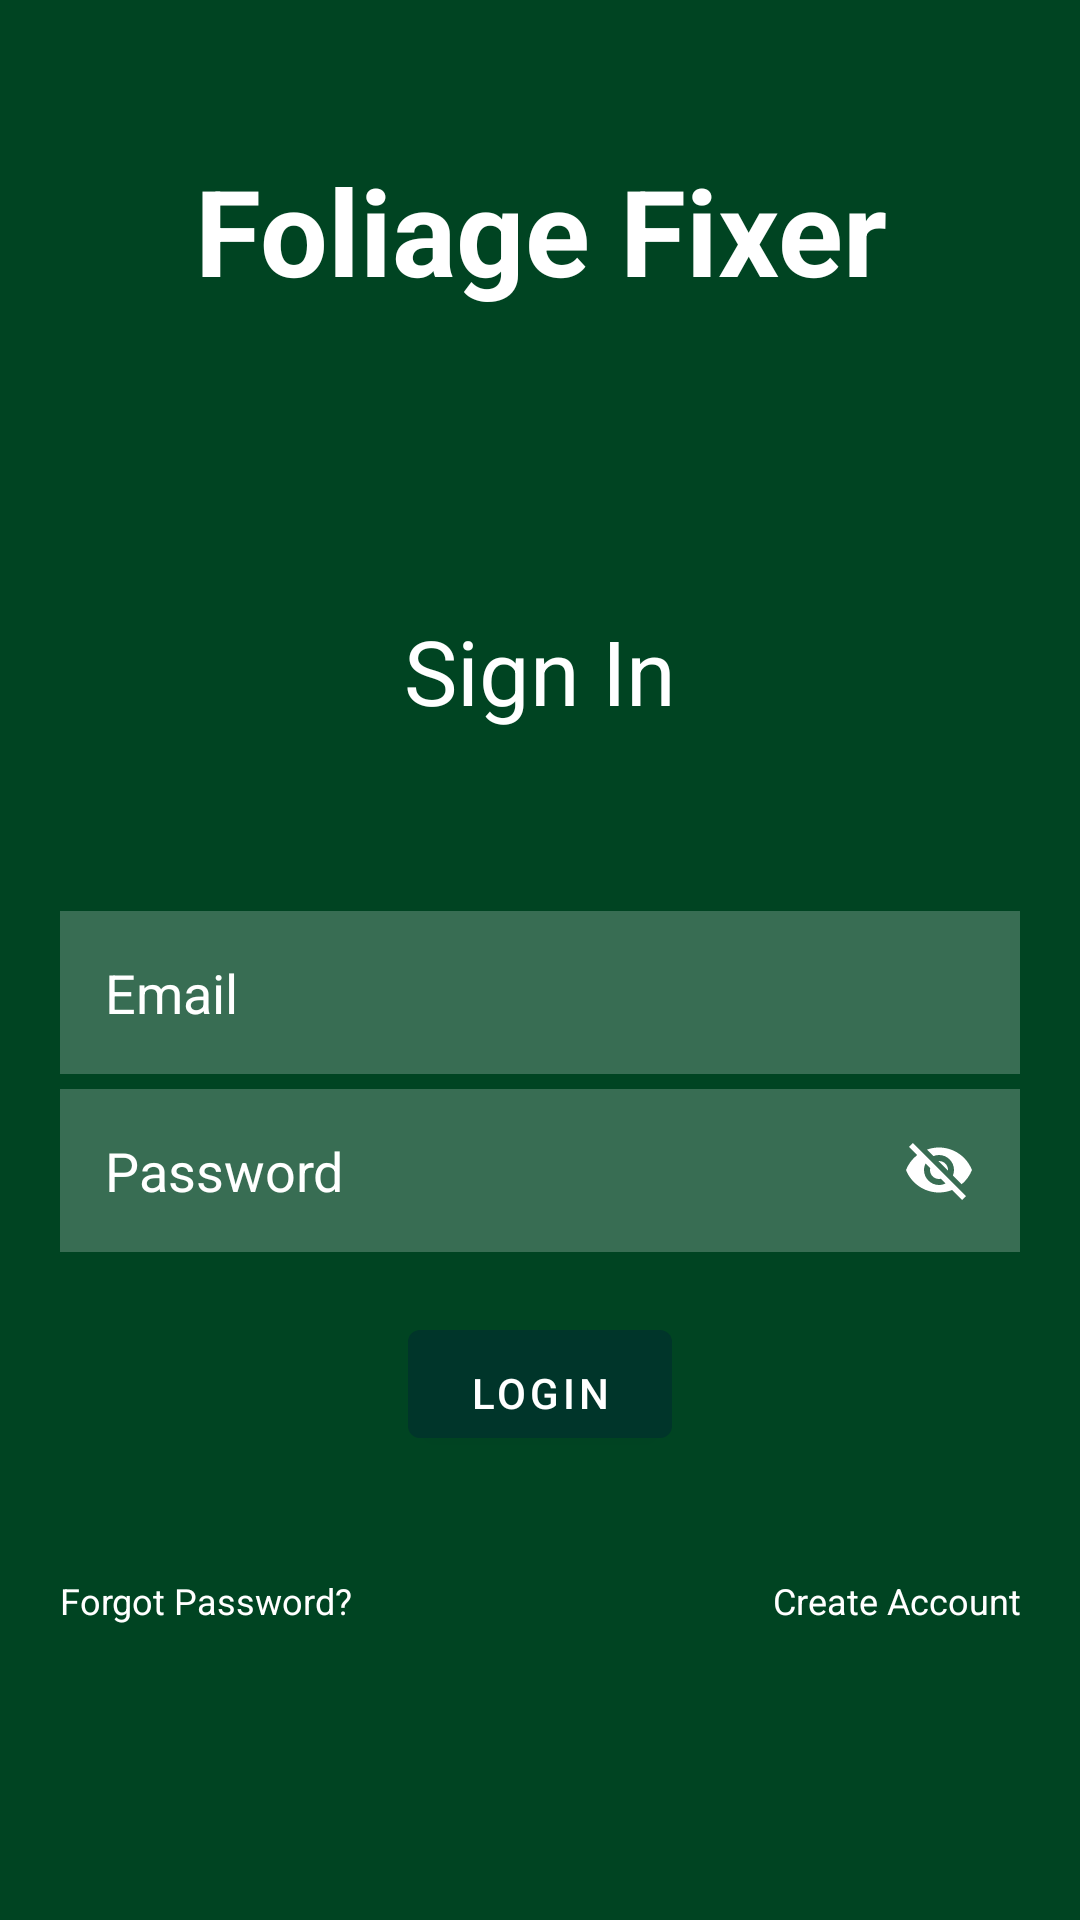

Android layout source for this screen:
<!-- AndroidManifest.xml: application theme Theme.FoliageFixer -->
<!-- res/layout/activity_main.xml -->
<?xml version="1.0" encoding="utf-8"?>
<RelativeLayout xmlns:android="http://schemas.android.com/apk/res/android"
    xmlns:app="http://schemas.android.com/apk/res-auto"
    xmlns:tools="http://schemas.android.com/tools"
    android:layout_width="match_parent"
    android:layout_height="match_parent"
    android:background="#004422"
    android:scaleType="fitCenter"
    tools:context=".MainActivity">

    <TextView
        android:id="@+id/title"
        android:layout_width="match_parent"
        android:layout_height="wrap_content"
        android:layout_margin="50dp"

        android:gravity="center"
        android:text="@string/foliage_fixer"
        android:textColor="@color/white"
        android:textSize="40sp"
        android:textStyle="bold" />

    <TextView
        android:id="@+id/signin"
        android:layout_width="match_parent"
        android:layout_height="wrap_content"
        android:layout_below="@id/title"
        android:layout_margin="50dp"
        android:layout_marginStart="5dp"
        android:layout_marginTop="5dp"
        android:layout_marginEnd="5dp"
        android:layout_marginBottom="5dp"
        android:gravity="center"
        android:text="@string/sign_in"
        android:textColor="@color/white"
        android:textSize="30sp"
        android:textStyle="normal"
        tools:ignore="TextContrastCheck" />

    <EditText
        android:id="@+id/mail"
        android:layout_width="match_parent"
        android:layout_height="wrap_content"
        android:layout_below="@id/signin"
        android:layout_marginHorizontal="20dp"
        android:layout_marginTop="10dp"
        android:background="#38ffffff"
        android:drawableStart="@drawable/baseline_person_24"
        android:drawablePadding="10dp"
        android:hint="@string/mail"
        android:importantForAutofill="no"
        android:inputType="text"
        android:padding="15dp"
        android:textColor="@color/white"
        android:textColorHint="@color/white"
        tools:ignore="TextContrastCheck,VisualLintTextFieldSize" />

    <EditText
        android:id="@+id/password"
        android:layout_width="match_parent"
        android:layout_height="wrap_content"
        android:layout_below="@id/mail"
        android:layout_marginHorizontal="20dp"
        android:layout_marginTop="5dp"
        android:background="#38ffffff"
        android:drawableStart="@drawable/baseline_key_24"
        android:drawablePadding="10dp"
        android:drawableEnd="@drawable/visibility_off_white_24dp"
        android:hint="@string/password"
        android:importantForAutofill="no"
        android:inputType="textPassword"
        android:padding="15dp"
        android:textColor="@color/white"
        android:textColorHint="@color/white"
        tools:ignore="TextFields,TextContrastCheck,VisualLintTextFieldSize" />

    <com.google.android.material.button.MaterialButton
        android:id="@+id/loginbtn"
        android:layout_width="wrap_content"
        android:layout_height="wrap_content"
        android:layout_below="@id/password"
        android:layout_centerHorizontal="true"
        android:layout_marginStart="20dp"
        android:layout_marginTop="20dp"
        android:layout_marginEnd="20dp"
        android:layout_marginBottom="20dp"
        app:backgroundTint="#00352A"
        android:elevation="15dp"
        android:paddingTop="10dp"
        android:text="@string/login"
        android:textAlignment="center" />

    <TextView
        android:id="@+id/forgotpass"
        android:layout_width="match_parent"
        android:layout_height="wrap_content"
        android:layout_below="@id/loginbtn"
        android:layout_margin="20dp"
        android:layout_marginStart="5dp"
        android:layout_marginTop="5dp"
        android:layout_marginEnd="5dp"
        android:layout_marginBottom="5dp"
        android:gravity="clip_horizontal"
        android:text="@string/forgot_password"
        android:textColor="@color/white"
        android:textSize="12sp"
        android:textStyle="normal"
        tools:ignore="SmallSp,TextContrastCheck" />

    <TextView
        android:id="@+id/createaccount"
        android:layout_width="match_parent"
        android:layout_height="wrap_content"
        android:layout_below="@id/loginbtn"
        android:layout_alignLeft="@id/forgotpass"
        android:layout_marginStart="20dp"
        android:layout_marginTop="20dp"
        android:layout_marginEnd="20dp"
        android:layout_marginBottom="20dp"
        android:gravity="right"
        android:text="@string/create_user"
        android:textColor="@color/white"
        android:textSize="12sp"
        android:textStyle="normal"
        tools:ignore="SmallSp,TextContrastCheck" />



</RelativeLayout>
<!-- resources referenced by this layout -->
<resources>
  <color name="white">#FFFFFFFF</color>
  <!-- drawable visibility_off_white_24dp (drawable) -->
  <vector xmlns:android="http://schemas.android.com/apk/res/android"
      android:width="24dp"
      android:height="24dp"
      android:viewportWidth="24"
      android:viewportHeight="24">
    <path
        android:pathData="M12,7c2.76,0 5,2.24 5,5 0,0.65 -0.13,1.26 -0.36,1.83l2.92,2.92c1.51,-1.26 2.7,-2.89 3.43,-4.75 -1.73,-4.39 -6,-7.5 -11,-7.5 -1.4,0 -2.74,0.25 -3.98,0.7l2.16,2.16C10.74,7.13 11.35,7 12,7zM2,4.27l2.28,2.28 0.46,0.46C3.08,8.3 1.78,10.02 1,12c1.73,4.39 6,7.5 11,7.5 1.55,0 3.03,-0.3 4.38,-0.84l0.42,0.42L19.73,22 21,20.73 3.27,3 2,4.27zM7.53,9.8l1.55,1.55c-0.05,0.21 -0.08,0.43 -0.08,0.65 0,1.66 1.34,3 3,3 0.22,0 0.44,-0.03 0.65,-0.08l1.55,1.55c-0.67,0.33 -1.41,0.53 -2.2,0.53 -2.76,0 -5,-2.24 -5,-5 0,-0.79 0.2,-1.53 0.53,-2.2zM11.84,9.02l3.15,3.15 0.02,-0.16c0,-1.66 -1.34,-3 -3,-3l-0.17,0.01z"
        android:fillColor="#FFFFFF"/>
  </vector>
  <string name="create_user">Create Account</string>
  <string name="foliage_fixer">Foliage Fixer</string>
  <string name="forgot_password">Forgot Password?</string>
  <string name="login">Login</string>
  <string name="mail">Email</string>
  <string name="password">Password</string>
  <string name="sign_in">Sign In</string>
  <style name="Theme.FoliageFixer" parent="Theme.MaterialComponents.DayNight.NoActionBar">
          
          <item name="colorPrimary">@color/purple_500</item>
          <item name="colorPrimaryVariant">@color/purple_700</item>
          <item name="colorOnPrimary">@color/white</item>
          
          <item name="colorSecondary">@color/teal_200</item>
          <item name="colorSecondaryVariant">@color/teal_700</item>
          <item name="colorOnSecondary">@color/black</item>
          <item name="android:windowNoTitle">true</item>
          
          <item name="android:statusBarColor">?attr/colorPrimaryVariant</item>
          
      </style>
  <color name="purple_500">#FF6200EE</color>
  <color name="purple_700">#FF3700B3</color>
  <color name="teal_200">#FF03DAC5</color>
  <color name="teal_700">#FF018786</color>
  <color name="black">#FF000000</color>
</resources>
